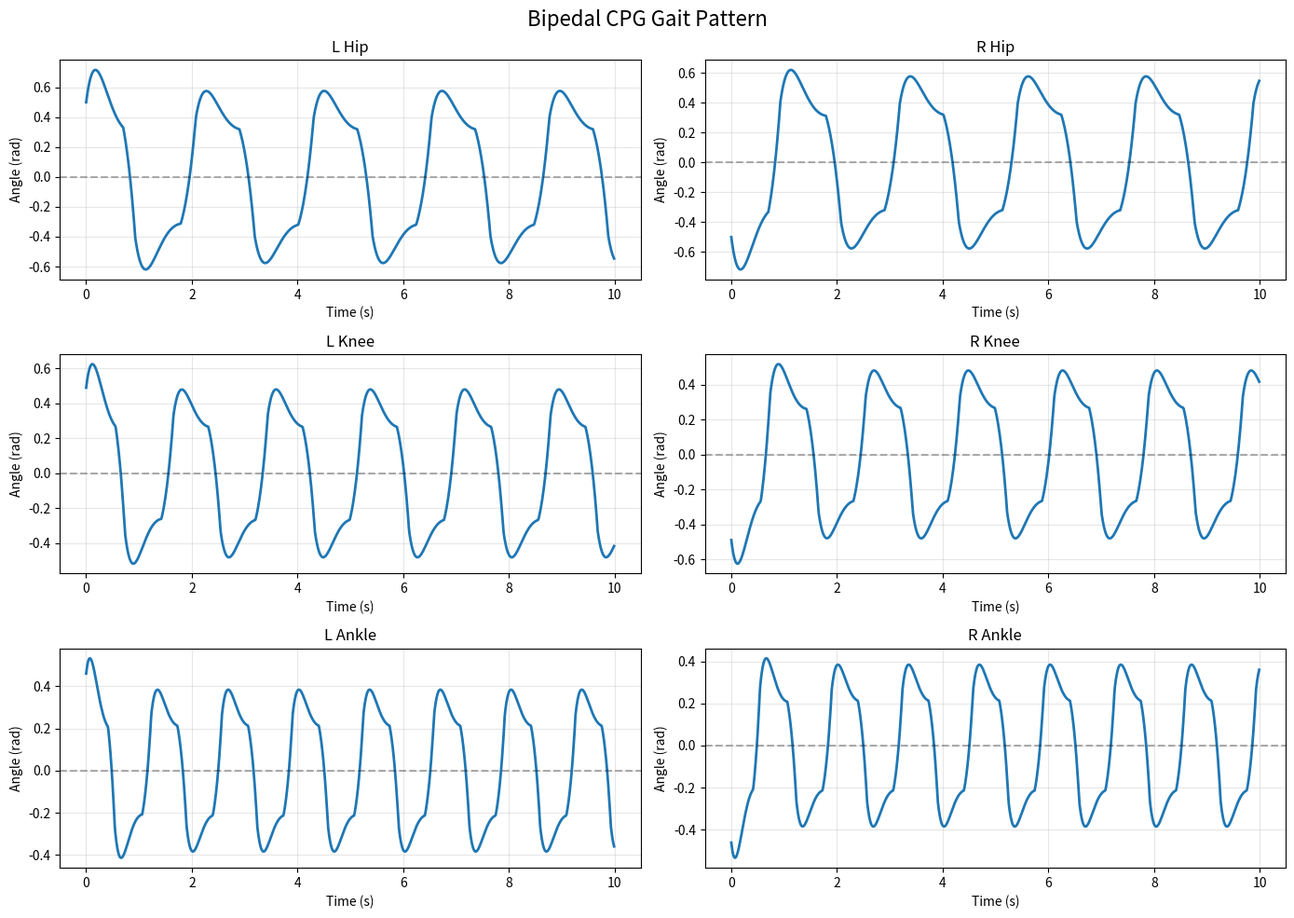
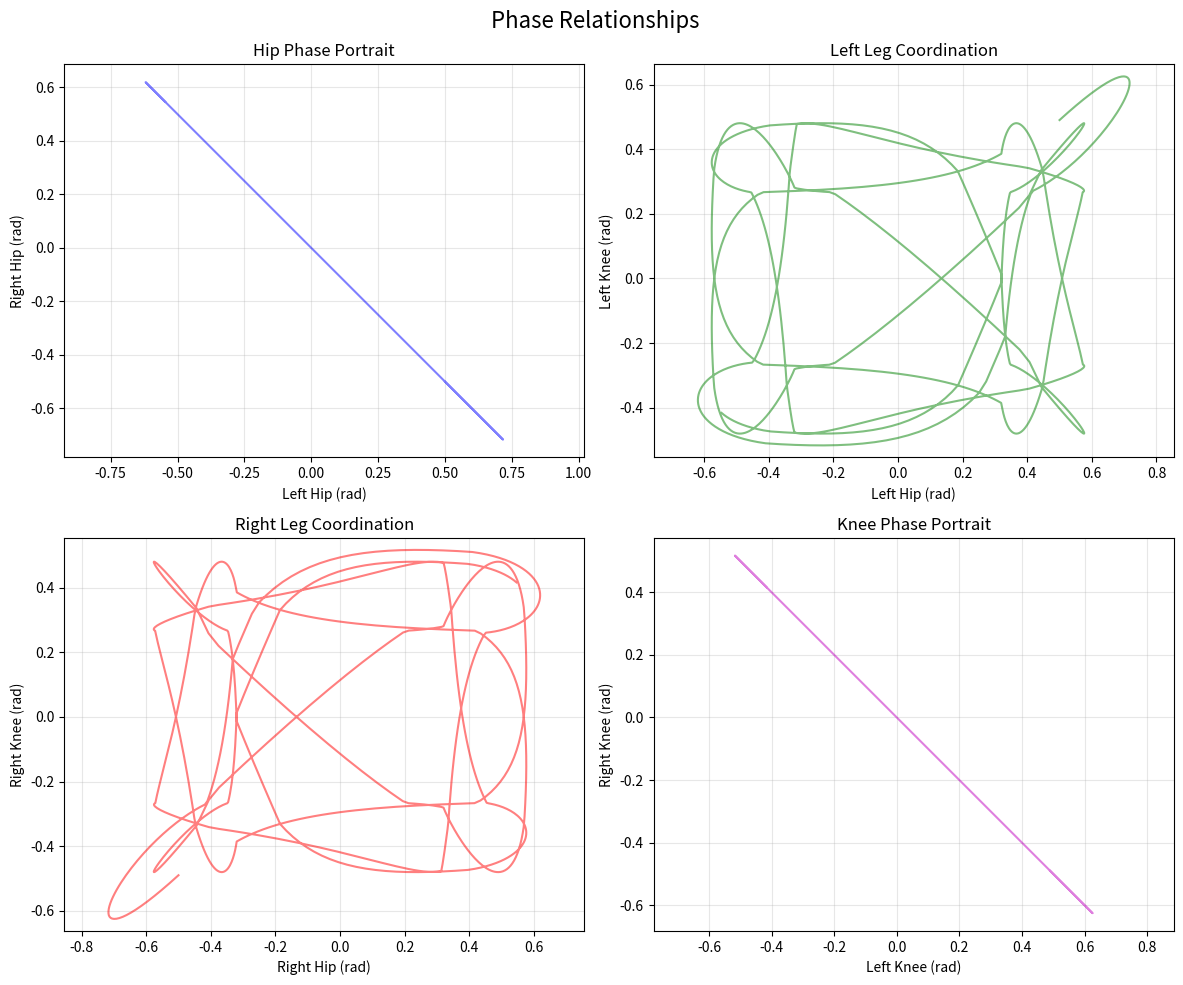

Here is the Python script that generated these plots, in order:
#!/usr/bin/env python3
"""
Chapter 13, Example 1: Gait Pattern Generator using Central Pattern Generator (CPG)

This example demonstrates:
1. Matsuoka oscillator implementation for CPG
2. Multi-joint rhythm coordination
3. Phase relationships for bipedal walking
4. Visualization of gait patterns

Dependencies:
    pip install numpy matplotlib scipy

Expected Output:
    - Synchronized oscillatory patterns for multiple joints
    - Phase plots showing coordination
    - Time-series visualization of gait cycles

Platform: Ubuntu 22.04, Python 3.10+
Author: Physical AI & Humanoid Robotics Textbook
"""

import numpy as np
import matplotlib.pyplot as plt
from scipy.integrate import odeint


class MatsuokaOscillator:
    """
    Matsuoka oscillator neuron model for CPG.

    Based on the model:
        τ₁ * dx₁/dt = -x₁ - β*y₁ - w*max(0, x₂) + u + f
        τ₂ * dy₁/dt = -y₁ + max(0, x₁)
        τ₁ * dx₂/dt = -x₂ - β*y₂ - w*max(0, x₁) + u + f
        τ₂ * dy₂/dt = -y₂ + max(0, x₂)

    where x₁, x₂ are flexor/extensor neurons, y₁, y₂ are adaptation states.
    """

    def __init__(self, tau1=0.2, tau2=0.4, beta=2.5, weight=2.5, tonic=1.0, feedback=0.0):
        """
        Initialize Matsuoka oscillator parameters.

        Args:
            tau1: Time constant for neural activity
            tau2: Time constant for adaptation
            beta: Adaptation coefficient
            weight: Mutual inhibition weight
            tonic: Tonic input (drive signal)
            feedback: Sensory feedback gain
        """
        self.tau1 = tau1
        self.tau2 = tau2
        self.beta = beta
        self.weight = weight
        self.tonic = tonic
        self.feedback = feedback

    def derivatives(self, state, t):
        """
        Compute derivatives for ODE integration.

        Args:
            state: [x1, y1, x2, y2] current state
            t: Current time

        Returns:
            Derivatives [dx1/dt, dy1/dt, dx2/dt, dy2/dt]
        """
        x1, y1, x2, y2 = state

        # Rectified linear activation
        x1_pos = max(0, x1)
        x2_pos = max(0, x2)

        # Neuron dynamics
        dx1 = (-x1 - self.beta * y1 - self.weight * x2_pos +
               self.tonic + self.feedback) / self.tau1
        dy1 = (-y1 + x1_pos) / self.tau2

        dx2 = (-x2 - self.beta * y2 - self.weight * x1_pos +
               self.tonic + self.feedback) / self.tau1
        dy2 = (-y2 + x2_pos) / self.tau2

        return [dx1, dy1, dx2, dy2]

    def output(self, state):
        """
        Compute oscillator output (difference of flexor/extensor).

        Args:
            state: [x1, y1, x2, y2]

        Returns:
            Output signal
        """
        x1, _, x2, _ = state
        return max(0, x1) - max(0, x2)


class BipedalCPG:
    """
    Central Pattern Generator for bipedal walking with multiple joints.
    """

    def __init__(self, n_joints=6):
        """
        Initialize CPG network for bipedal robot.

        Args:
            n_joints: Number of joints (typically 6: hip/knee/ankle per leg)
        """
        self.n_joints = n_joints

        # Create oscillators for each joint
        # Different parameters for different joints
        self.oscillators = []

        # Hip joints (larger amplitude, slower)
        hip_osc = MatsuokaOscillator(tau1=0.25, tau2=0.5, beta=2.5,
                                    weight=2.5, tonic=1.2)
        self.oscillators.append(hip_osc)  # Left hip
        self.oscillators.append(hip_osc)  # Right hip

        # Knee joints (medium amplitude, medium speed)
        knee_osc = MatsuokaOscillator(tau1=0.20, tau2=0.4, beta=2.5,
                                     weight=2.5, tonic=1.0)
        self.oscillators.append(knee_osc)  # Left knee
        self.oscillators.append(knee_osc)  # Right knee

        # Ankle joints (smaller amplitude, faster)
        ankle_osc = MatsuokaOscillator(tau1=0.15, tau2=0.3, beta=2.5,
                                      weight=2.5, tonic=0.8)
        self.oscillators.append(ankle_osc)  # Left ankle
        self.oscillators.append(ankle_osc)  # Right ankle

        # Phase offsets for coordination (radians)
        # Left leg (hip, knee, ankle) and Right leg (hip, knee, ankle)
        self.phase_offsets = [0, np.pi, 0.2, np.pi+0.2, 0.4, np.pi+0.4]

    def simulate(self, duration=10.0, dt=0.01):
        """
        Simulate CPG network.

        Args:
            duration: Simulation duration (seconds)
            dt: Time step

        Returns:
            Tuple of (time, joint_angles)
        """
        t = np.arange(0, duration, dt)
        n_steps = len(t)

        # State for each oscillator: [x1, y1, x2, y2]
        states = np.zeros((self.n_joints, 4))

        # Initialize with phase offsets
        for i in range(self.n_joints):
            phase = self.phase_offsets[i]
            states[i, 0] = np.cos(phase) * 0.5
            states[i, 2] = np.cos(phase + np.pi) * 0.5

        # Storage for outputs
        outputs = np.zeros((n_steps, self.n_joints))

        # Simulate each oscillator
        for i in range(self.n_joints):
            osc = self.oscillators[i]

            # Integrate ODE
            t_span = [0, duration]
            solution = odeint(osc.derivatives, states[i], t)

            # Extract outputs
            for j in range(n_steps):
                outputs[j, i] = osc.output(solution[j])

        return t, outputs

    def plot_gait_pattern(self, t, outputs):
        """
        Visualize gait patterns.

        Args:
            t: Time array
            outputs: Joint angle outputs
        """
        joint_names = ['L Hip', 'R Hip', 'L Knee', 'R Knee', 'L Ankle', 'R Ankle']

        fig, axes = plt.subplots(3, 2, figsize=(14, 10))
        fig.suptitle('Bipedal CPG Gait Pattern', fontsize=16)

        # Plot each joint
        for i, (ax, name) in enumerate(zip(axes.flat, joint_names)):
            ax.plot(t, outputs[:, i], linewidth=2)
            ax.set_xlabel('Time (s)')
            ax.set_ylabel('Angle (rad)')
            ax.set_title(name)
            ax.grid(True, alpha=0.3)
            ax.axhline(y=0, color='k', linestyle='--', alpha=0.3)

        plt.tight_layout()
        plt.show()

    def plot_phase_relationships(self, t, outputs):
        """
        Plot phase relationships between joints.

        Args:
            t: Time array
            outputs: Joint angle outputs
        """
        fig, axes = plt.subplots(2, 2, figsize=(12, 10))
        fig.suptitle('Phase Relationships', fontsize=16)

        # Left vs Right Hip
        axes[0, 0].plot(outputs[:, 0], outputs[:, 1], 'b-', alpha=0.5)
        axes[0, 0].set_xlabel('Left Hip (rad)')
        axes[0, 0].set_ylabel('Right Hip (rad)')
        axes[0, 0].set_title('Hip Phase Portrait')
        axes[0, 0].grid(True, alpha=0.3)
        axes[0, 0].axis('equal')

        # Left Hip vs Left Knee
        axes[0, 1].plot(outputs[:, 0], outputs[:, 2], 'g-', alpha=0.5)
        axes[0, 1].set_xlabel('Left Hip (rad)')
        axes[0, 1].set_ylabel('Left Knee (rad)')
        axes[0, 1].set_title('Left Leg Coordination')
        axes[0, 1].grid(True, alpha=0.3)
        axes[0, 1].axis('equal')

        # Right Hip vs Right Knee
        axes[1, 0].plot(outputs[:, 1], outputs[:, 3], 'r-', alpha=0.5)
        axes[1, 0].set_xlabel('Right Hip (rad)')
        axes[1, 0].set_ylabel('Right Knee (rad)')
        axes[1, 0].set_title('Right Leg Coordination')
        axes[1, 0].grid(True, alpha=0.3)
        axes[1, 0].axis('equal')

        # Left Knee vs Right Knee
        axes[1, 1].plot(outputs[:, 2], outputs[:, 3], 'm-', alpha=0.5)
        axes[1, 1].set_xlabel('Left Knee (rad)')
        axes[1, 1].set_ylabel('Right Knee (rad)')
        axes[1, 1].set_title('Knee Phase Portrait')
        axes[1, 1].grid(True, alpha=0.3)
        axes[1, 1].axis('equal')

        plt.tight_layout()
        plt.show()

    def analyze_gait(self, t, outputs):
        """
        Analyze gait characteristics.

        Args:
            t: Time array
            outputs: Joint angle outputs
        """
        print("\n" + "="*70)
        print("Gait Analysis")
        print("="*70)

        # Compute stride frequency for left hip
        left_hip = outputs[:, 0]

        # Find zero crossings (upward)
        zero_crossings = []
        for i in range(1, len(left_hip)):
            if left_hip[i-1] < 0 and left_hip[i] >= 0:
                zero_crossings.append(t[i])

        if len(zero_crossings) >= 2:
            periods = np.diff(zero_crossings)
            avg_period = np.mean(periods)
            stride_freq = 1.0 / avg_period

            print(f"Average stride period: {avg_period:.3f} s")
            print(f"Stride frequency: {stride_freq:.3f} Hz")
            print(f"Steps per minute: {stride_freq * 60 * 2:.1f}")  # 2 steps per stride

        # Compute amplitude ranges
        print("\nJoint Amplitude Ranges:")
        joint_names = ['L Hip', 'R Hip', 'L Knee', 'R Knee', 'L Ankle', 'R Ankle']
        for i, name in enumerate(joint_names):
            amp_range = np.ptp(outputs[:, i])
            print(f"  {name}: {amp_range:.3f} rad ({np.rad2deg(amp_range):.1f} deg)")


def main():
    """Main execution function."""
    print("=" * 70)
    print("Chapter 13, Example 1: Gait Pattern Generator using CPG")
    print("=" * 70)

    # Create CPG network
    cpg = BipedalCPG(n_joints=6)

    # Simulate
    print("\nSimulating CPG network...")
    duration = 10.0
    t, outputs = cpg.simulate(duration=duration, dt=0.01)

    print(f"Simulation complete: {duration} seconds")
    print(f"Time steps: {len(t)}")

    # Analyze gait
    cpg.analyze_gait(t, outputs)

    # Visualize
    print("\nGenerating visualizations...")
    cpg.plot_gait_pattern(t, outputs)
    cpg.plot_phase_relationships(t, outputs)

    print("\n" + "="*70)
    print("CPG simulation complete!")
    print("="*70)


if __name__ == "__main__":
    main()
